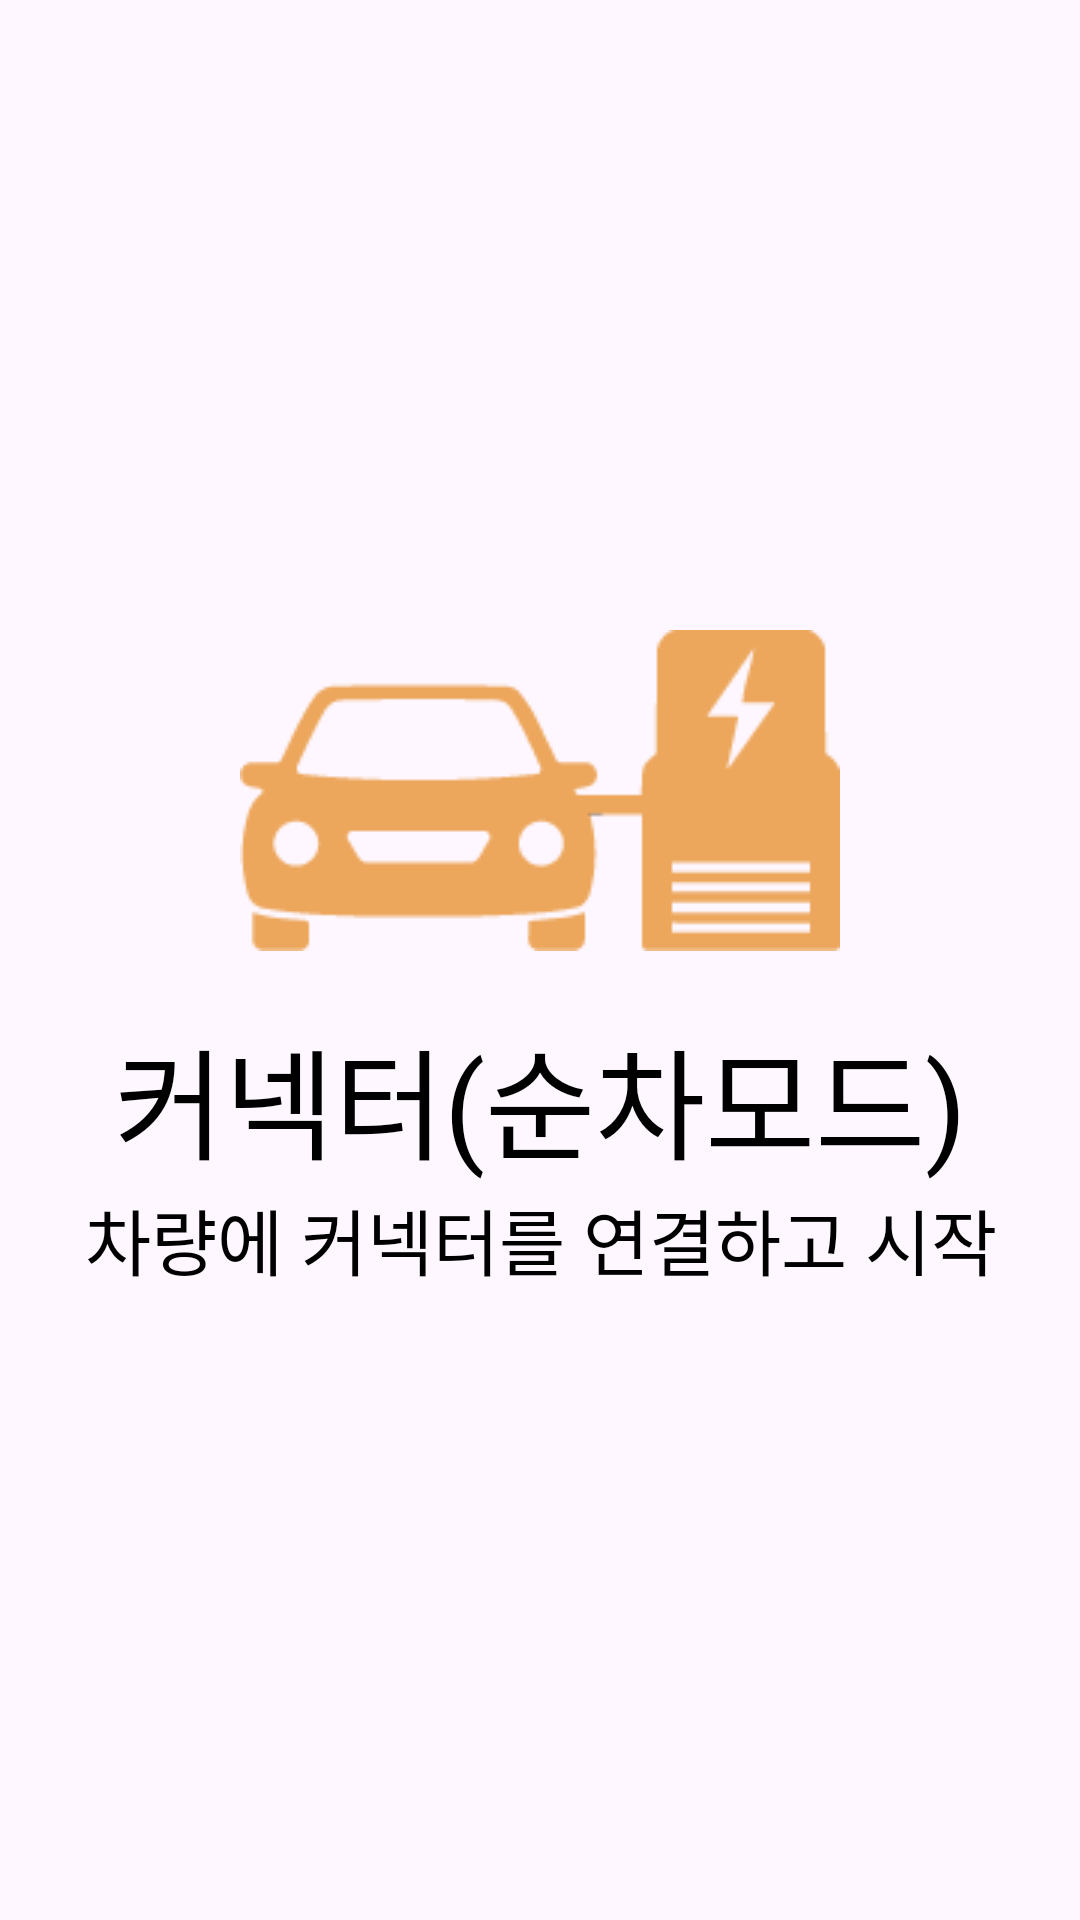

Produce the Android XML layout that renders to this screen, including the resource entries it uses.
<!-- AndroidManifest.xml: application theme Theme.Dispenser -->
<!-- res/layout/fragment_charging_sequential.xml -->
<?xml version="1.0" encoding="utf-8"?>
<androidx.constraintlayout.widget.ConstraintLayout xmlns:android="http://schemas.android.com/apk/res/android"
    xmlns:tools="http://schemas.android.com/tools"
    xmlns:app="http://schemas.android.com/apk/res-auto"
    android:layout_width="512dp"
    android:layout_height="652dp"
    tools:context=".pages.ChargingSequentialFragment">

    <View
        android:id="@+id/viewCircle"
        android:layout_width="460dp"
        android:layout_height="460dp"
        android:background="@drawable/layer_list_oval_yellow"
        app:layout_constraintTop_toTopOf="parent"
        app:layout_constraintStart_toStartOf="parent"
        app:layout_constraintEnd_toEndOf="parent"
        app:layout_constraintBottom_toBottomOf="parent" />

    <ImageView
        android:id="@+id/imageViewCar"
        android:layout_width="wrap_content"
        android:layout_height="wrap_content"
        android:layout_marginTop="120dp"
        android:background="@drawable/car_yellow"
        app:layout_constraintTop_toTopOf="@id/viewCircle"
        app:layout_constraintStart_toStartOf="@id/viewCircle"
        app:layout_constraintEnd_toEndOf="@id/viewCircle"
        tools:ignore="contentDescription" />

    <TextView
        android:id="@+id/textViewConnector"
        android:layout_width="wrap_content"
        android:layout_height="wrap_content"
        android:layout_marginTop="20dp"
        android:text="@string/connectorSeq"
        android:textSize="40sp"
        android:textColor="@color/black"
        app:layout_constraintTop_toBottomOf="@id/imageViewCar"
        app:layout_constraintStart_toStartOf="@id/imageViewCar"
        app:layout_constraintEnd_toEndOf="@id/imageViewCar" />

    <TextView
        android:id="@+id/textViewInitMessage"
        android:layout_width="wrap_content"
        android:layout_height="wrap_content"
        android:gravity="center"
        android:text="@string/initMessage"
        android:textSize="24sp"
        app:layout_constraintTop_toBottomOf="@id/textViewConnector"
        app:layout_constraintStart_toStartOf="@id/textViewConnector"
        app:layout_constraintEnd_toEndOf="@id/textViewConnector" />

    <TextView
        android:id="@+id/textViewInitMessageSub"
        android:layout_width="wrap_content"
        android:layout_height="wrap_content"
        android:layout_marginTop="10dp"
        android:gravity="center"
        android:text=""
        android:textSize="18sp"
        app:layout_constraintTop_toBottomOf="@id/textViewInitMessage"
        app:layout_constraintStart_toStartOf="@id/textViewInitMessage"
        app:layout_constraintEnd_toEndOf="@id/textViewInitMessage" />

</androidx.constraintlayout.widget.ConstraintLayout>
<!-- resources referenced by this layout -->
<resources>
  <!-- drawable car_yellow: png bitmap (drawable, 2595 bytes) -->
  <string name="connectorSeq">커넥터(순차모드)</string>
  <string name="initMessage"><font color="#FF000000">차량에 커넥터를 연결하고 시작</font></string>
  <style name="Theme.Dispenser" parent="Base.Theme.Dispenser" />
  <style name="Base.Theme.Dispenser" parent="Theme.Material3.DayNight.NoActionBar">
          
          
          <item name="windowNoTitle">true</item>
          <item name="android:windowFullscreen">true</item>
      </style>
  <!-- not gathered from this repository: default colours our renderer supplied (Android Studio template values) -->
  <color name="black">#FF000000</color>
</resources>
